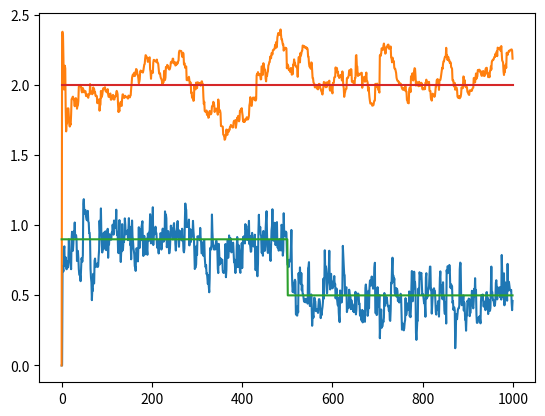

Write the Python code that produced this figure.
#!/usr/bin/env python
# coding: utf-8

# In[1]:


# 初期設定
import numpy as np
import scipy.linalg
import matplotlib.pyplot as plt


# In[2]:


def kf_predict(x, P, u, A, Bu, B, Q):
    if u is None:
        x_new = A @ x
    else:
        x_new = A @ x + Bu @ u
    P_new = A @ P @ A.T + B @ Q @ B.T
    return x_new, P_new


# In[3]:


def kf_update(x, P, y, C, R):
    S = R + C @ P @ C.T
    K = scipy.linalg.solve(S.T, C @ P, assume_a="pos").T
    # K = P@C.T@scipy.linalg.inv(S)
    x_new = x + K @ (y - C @ x)
    P_new = P - K @ C @ P
    return x_new, P_new, K


# In[4]:


A = np.eye(2)
B = np.eye(2)
Bu = None
C = np.zeros((1, 2))
# Q = np.diag([1e-4, 1e-6])
Q = np.diag([1e-2, 1e-3])
R = np.array([[1]])

N = 1000

u = np.random.normal(0, 1.0, N)
w = np.random.normal(0, 1.0, N)

xhat = np.zeros(2)
P = np.eye(2) * 10.0

X = []
Xhat = []
Y = []
U = []

a = 0.9
b = 2

y = np.array([0])


# In[5]:


# システムのシミュレーションと推定
for k in range(N):
    xhat, P, K = kf_update(xhat, P, y, C, R)
    X.append([a, b])
    Y.append(y)
    Xhat.append(xhat)
    C[:, 0] = y
    C[:, 1] = u[k]
    y = a * y + b * u[k] + w[k]
    xhat, P = kf_predict(xhat, P, None, A, None, B, Q)
    if k == N / 2:
        a = 0.5


# In[6]:


Xhat_np = np.array(Xhat)
X_np = np.array(X)


# In[7]:


fig1 = plt.figure()
plt.plot(Xhat_np)
plt.plot(X_np)


# In[8]:


plt.show()

